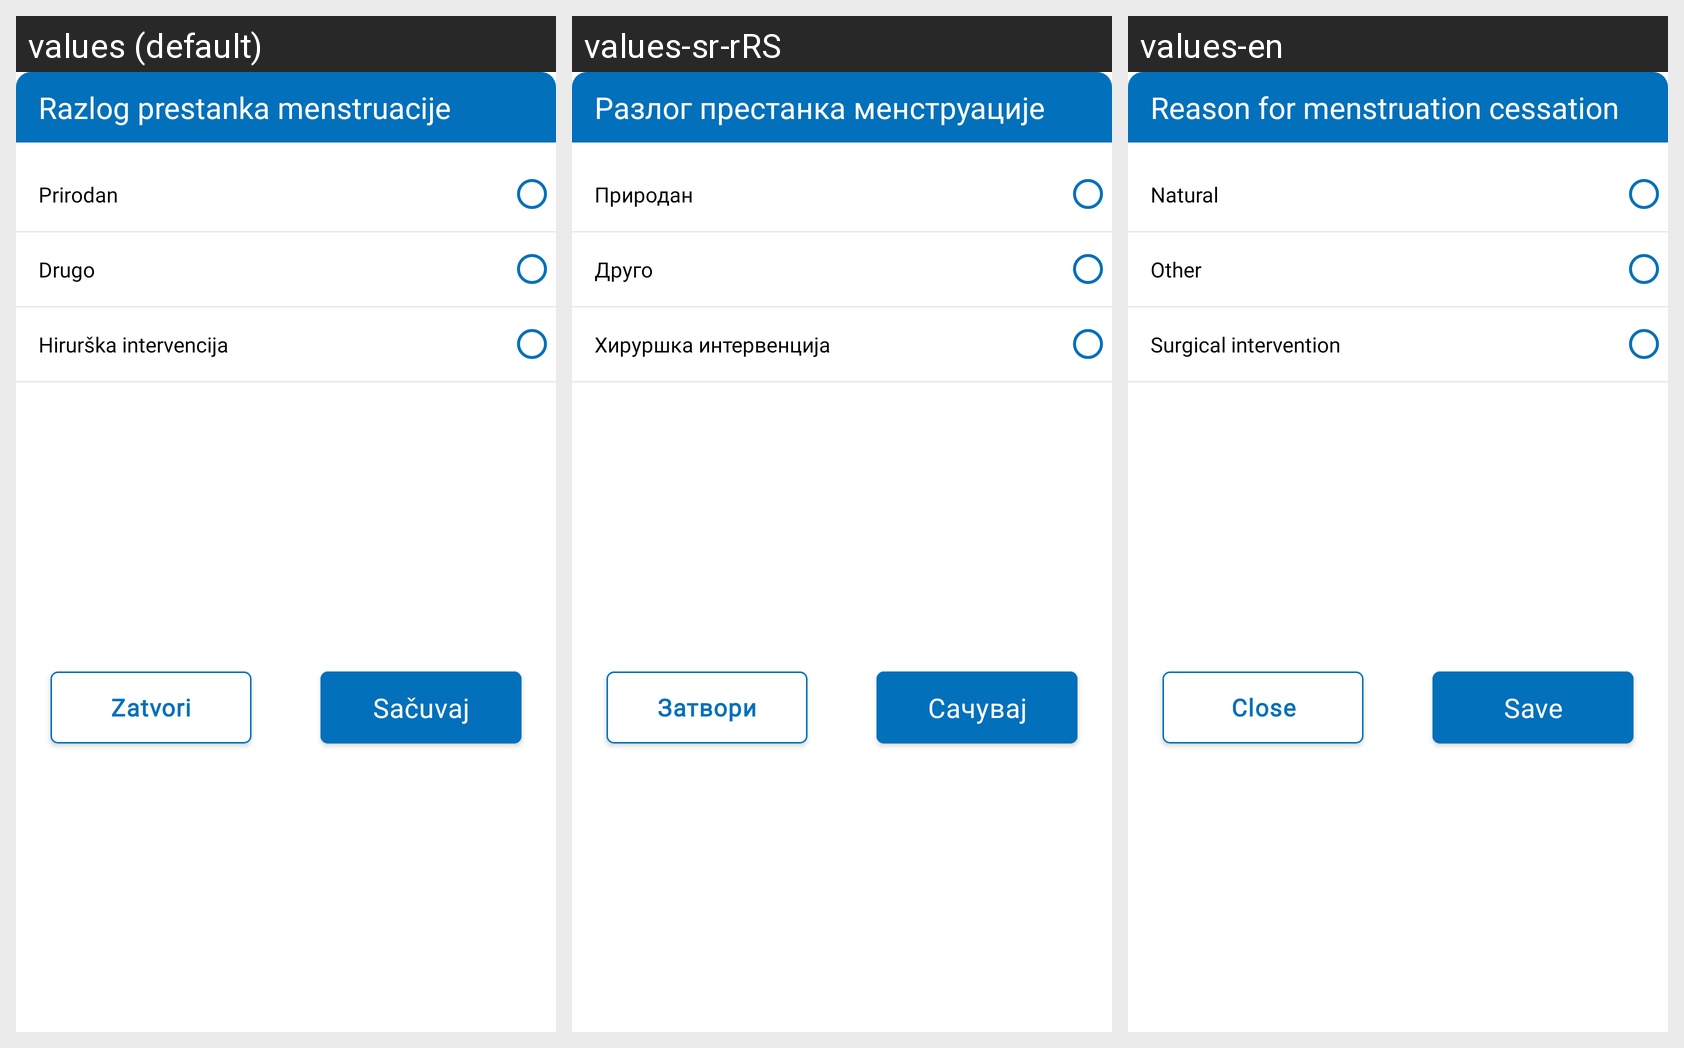

The same Android screen rendered under several of its app's locales, left to right. List the strings drawn on it with the default value and each locale's translation.
Android screen res/layout/fragment_stop_menstruation_bottom_sheet.xml rendered under 3 locales, left to right: values (default), values-sr-rRS, values-en. Device: Nexus 5 (rendered at 1080×1920; each locale shown at half size, 540×960, under a caption strip naming it); theme Theme.E_Zdravlje.
Strings drawn on this screen, with the default value and each locale's value (text and hints the layout hard-codes, and strings that could not be matched under every locale, appear in the picture but are not listed):

fragment_stop_menstruation_bottomsheet_header
  values: Razlog prestanka menstruacije
  values-sr-rRS: Разлог престанка менструације
  values-en: Reason for menstruation cessation

fragment_stop_menstruation_bottomsheet_natural
  values: Prirodan
  values-sr-rRS: Природан
  values-en: Natural

fragment_stop_menstruation_bottomsheet_other
  values: Drugo
  values-sr-rRS: Друго
  values-en: Other

fragment_stop_menstruation_bottomsheet_surgical_intervention
  values: Hirurška intervencija
  values-sr-rRS: Хируршка интервенција
  values-en: Surgical intervention

fragment_bottom_sheet_filter_close_btn
  values: Zatvori
  values-sr-rRS: Затвори
  values-en: Close

fragment_bottom_sheet_filter_save_btn
  values: Sačuvaj
  values-sr-rRS: Сачувај
  values-en: Save
